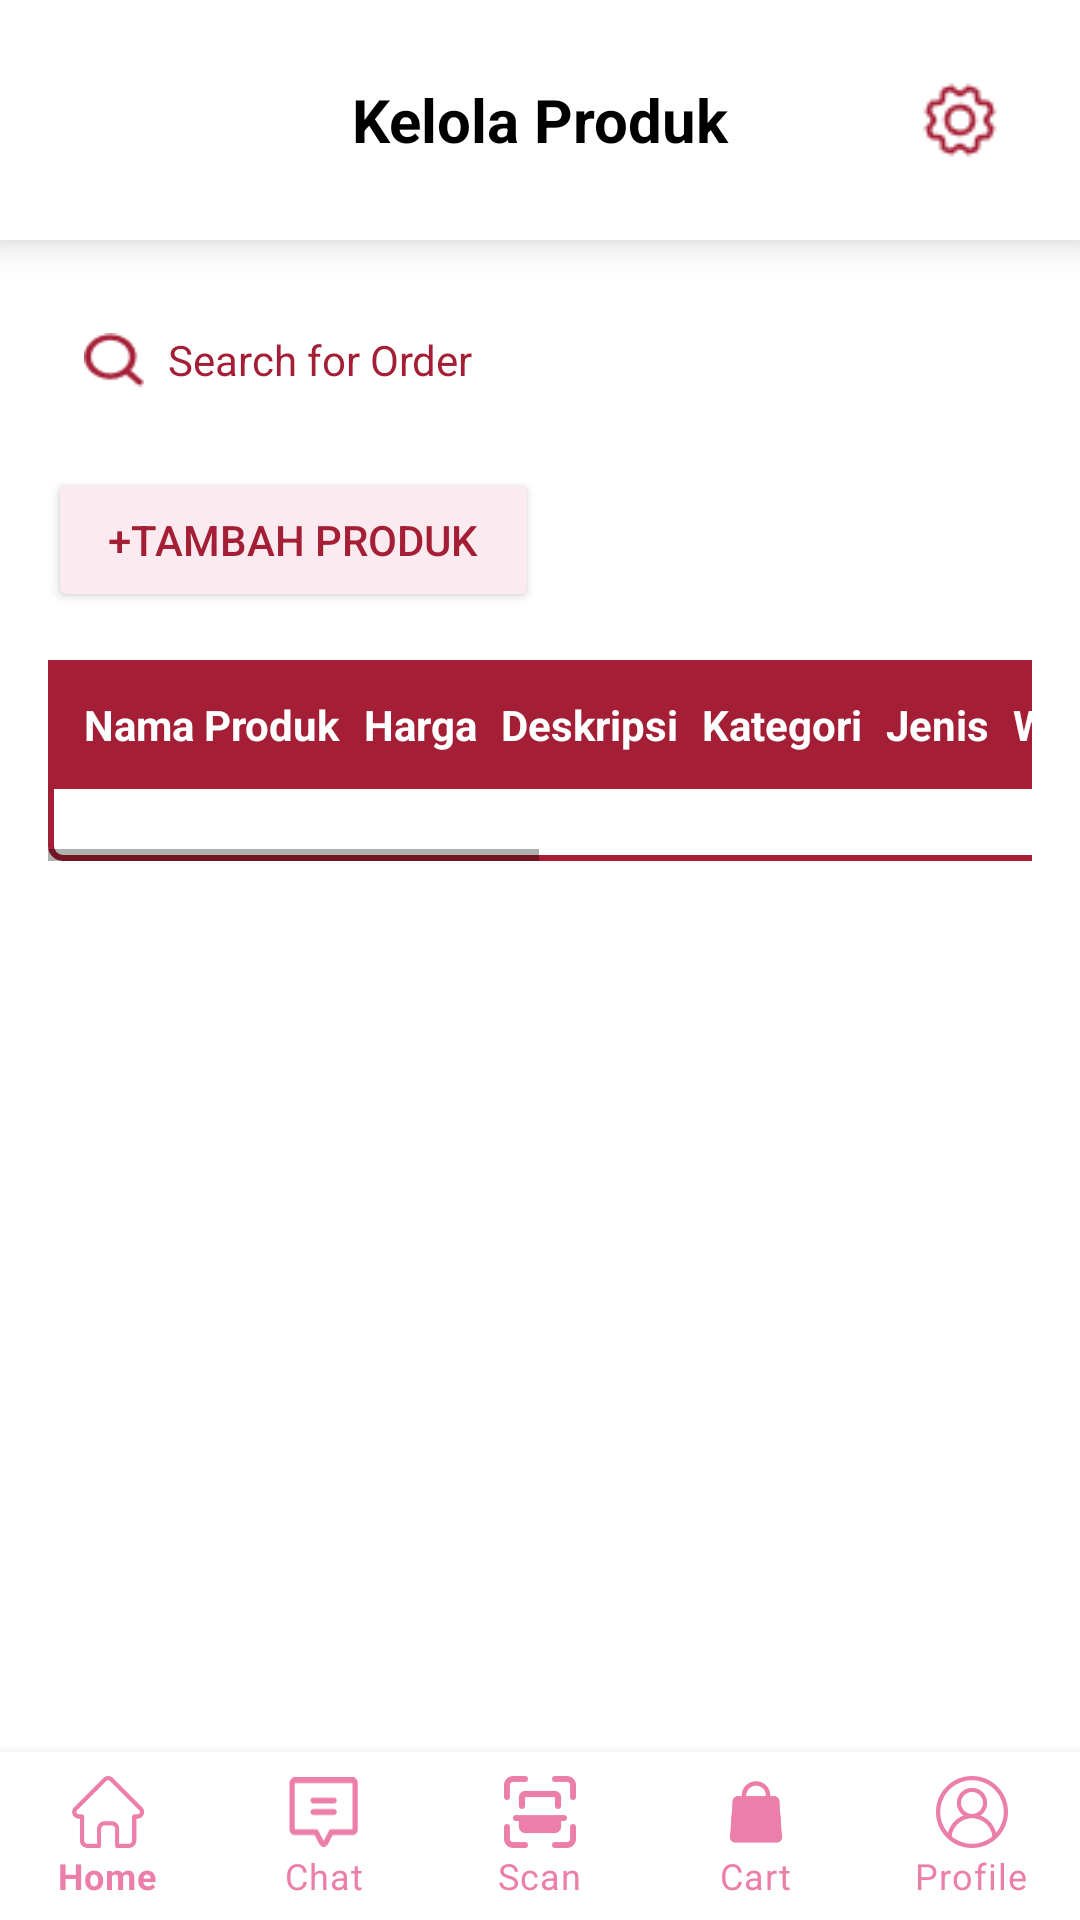

Produce the Android XML layout that renders to this screen, including the resource entries it uses.
<!-- AndroidManifest.xml: application theme Theme.Ujicoba -->
<!-- res/layout/activity_kelola_produk.xml -->
<?xml version="1.0" encoding="utf-8"?>
<androidx.constraintlayout.widget.ConstraintLayout xmlns:android="http://schemas.android.com/apk/res/android"
    xmlns:app="http://schemas.android.com/apk/res-auto"
    xmlns:tools="http://schemas.android.com/tools"
    android:layout_width="match_parent"
    android:layout_height="match_parent">

    
    <LinearLayout
        android:id="@+id/header"
        android:layout_width="0dp"
        android:layout_height="80dp"
        android:background="@color/white"
        android:elevation="8dp"
        android:gravity="center_vertical"
        android:orientation="horizontal"
        android:padding="16dp"
        app:layout_constraintEnd_toEndOf="parent"
        app:layout_constraintStart_toStartOf="parent"
        app:layout_constraintTop_toTopOf="parent">

        <ImageButton
            android:id="@+id/back_button"
            android:layout_width="48dp"
            android:layout_height="48dp"
            android:background="@android:color/transparent"
            android:contentDescription="Kembali"
            android:src="@drawable/back" />

        <TextView
            android:id="@+id/toolbar_title"
            android:layout_width="0dp"
            android:layout_height="wrap_content"
            android:layout_weight="1"
            android:gravity="center"
            android:text="Kelola Produk"
            android:textColor="#000000"
            android:textSize="20sp"
            android:textStyle="bold" />

        <ImageButton
            android:id="@+id/setting_button"
            android:layout_width="48dp"
            android:layout_height="48dp"
            android:background="?attr/selectableItemBackgroundBorderless"
            android:contentDescription="Setting"
            android:padding="12dp"
            android:src="@drawable/ic_setting" />
    </LinearLayout>

    
    <ScrollView
        android:id="@+id/scrollView"
        android:layout_width="0dp"
        android:layout_height="0dp"
        app:layout_constraintBottom_toBottomOf="parent"
        app:layout_constraintEnd_toEndOf="parent"
        app:layout_constraintStart_toStartOf="parent"
        app:layout_constraintTop_toBottomOf="@id/header">

        <LinearLayout
            android:layout_width="match_parent"
            android:layout_height="wrap_content"
            android:backgroundTint="#FBEAEF"
            android:orientation="vertical"
            android:padding="16dp">

            
            <LinearLayout
                android:layout_width="match_parent"
                android:layout_height="48dp"
                android:layout_marginBottom="12dp"
                android:background="@drawable/bg_search"
                android:gravity="center_vertical"
                android:orientation="horizontal"
                android:paddingHorizontal="12dp">

                <ImageView
                    android:layout_width="20dp"
                    android:layout_height="20dp"
                    android:src="@drawable/ic_search" />

                <EditText
                    android:layout_width="0dp"
                    android:layout_height="match_parent"
                    android:layout_weight="1"
                    android:background="@android:color/transparent"
                    android:paddingStart="8dp"
                    android:text="Search for Order"
                    android:textColor="#A41E36"
                    android:textSize="14sp" />
            </LinearLayout>

            
            <Button
                android:id="@+id/btn_tambahproduk"
                android:layout_width="wrap_content"
                android:layout_height="wrap_content"
                android:layout_marginBottom="16dp"
                android:backgroundTint="#FBEAEF"
                android:elevation="5dp"
                android:paddingHorizontal="20dp"
                android:paddingVertical="10dp"
                android:text="+Tambah Produk"
                android:textColor="#A41E36"
                app:cornerRadius="10dp"
                app:strokeColor="#A41E36"
                app:strokeWidth="1dp" />

            <HorizontalScrollView
                android:layout_width="match_parent"
                android:layout_height="wrap_content"
                android:scrollbars="horizontal">

                <TableLayout
                    android:id="@+id/tableLayout"
                    android:layout_width="wrap_content"
                    android:layout_height="wrap_content"
                    android:stretchColumns="*"
                    android:background="@drawable/border_table">

                    
                    <TableRow android:background="#A41E36" android:padding="12dp">
                        <TextView android:text="Nama Produk" android:textColor="#FFFFFF" android:textStyle="bold" android:textSize="14sp" android:paddingEnd="8dp" />
                        <TextView android:text="Harga" android:textColor="#FFFFFF" android:textStyle="bold" android:textSize="14sp" android:paddingEnd="8dp" />
                        <TextView android:text="Deskripsi" android:textColor="#FFFFFF" android:textStyle="bold" android:textSize="14sp" android:paddingEnd="8dp" />
                        <TextView android:text="Kategori" android:textColor="#FFFFFF" android:textStyle="bold" android:textSize="14sp" android:paddingEnd="8dp" />
                        <TextView android:text="Jenis" android:textColor="#FFFFFF" android:textStyle="bold" android:textSize="14sp" android:paddingEnd="8dp" />
                        <TextView android:text="Warna" android:textColor="#FFFFFF" android:textStyle="bold" android:textSize="14sp" android:paddingEnd="8dp" />
                        <TextView android:text="Ukuran" android:textColor="#FFFFFF" android:textStyle="bold" android:textSize="14sp" android:paddingEnd="8dp" />
                        <TextView android:text="Gambar" android:textColor="#FFFFFF" android:textStyle="bold" android:textSize="14sp" android:paddingEnd="8dp" />
                        <TextView android:text="Jumlah" android:textColor="#FFFFFF" android:textStyle="bold" android:textSize="14sp" android:paddingEnd="8dp" />
                        <TextView android:text="Ditambahkan" android:textColor="#FFFFFF" android:textStyle="bold" android:textSize="14sp" />
                        <TextView android:text="Aksi" android:textColor="#FFFFFF" android:textStyle="bold" android:textSize="14sp" />
                    </TableRow>

                    
                    <TableRow android:layout_width="match_parent" android:layout_height="match_parent" android:padding="12dp">

                    </TableRow>

                    

                </TableLayout>
            </HorizontalScrollView>



        </LinearLayout>
    </ScrollView>
    
    <com.google.android.material.bottomnavigation.BottomNavigationView
        android:id="@+id/bottomNavigationView"
        android:layout_width="0dp"
        android:layout_height="wrap_content"
        android:background="?android:attr/windowBackground"
        app:layout_constraintBottom_toBottomOf="parent"
        app:layout_constraintStart_toStartOf="parent"
        app:layout_constraintEnd_toEndOf="parent"
        app:itemIconTint="@color/pink2"
        app:itemTextColor="@color/pink2"
        app:labelVisibilityMode="labeled"
        app:menu="@menu/bottom_nav_menu" />

</androidx.constraintlayout.widget.ConstraintLayout>
<!-- resources referenced by this layout -->
<resources>
  <color name="pink2">#EC7FA9</color>
  <color name="white">#FFFFFFFF</color>
  <!-- drawable border_table (drawable) -->
  <?xml version="1.0" encoding="utf-8"?>
  <shape xmlns:android="http://schemas.android.com/apk/res/android"
      android:shape="rectangle">
  
      
      <solid android:color="@android:color/white" />
  
      
      <stroke
          android:width="2dp"
          android:color="#A41E36" />
  
      
      <corners android:radius="4dp" />
  </shape>
  <!-- drawable ic_search: png bitmap (drawable, 764 bytes) -->
  <!-- drawable ic_setting: png bitmap (drawable, 1081 bytes) -->
  <style name="Theme.Ujicoba" parent="Theme.MaterialComponents.DayNight.NoActionBar">
          
          <item name="colorPrimary">@color/pink</item>
          <item name="colorPrimaryVariant">@color/pink</item>
          <item name="colorOnPrimary">@color/white</item>
          
          <item name="colorSecondary">@color/teal_200</item>
          <item name="colorSecondaryVariant">@color/teal_700</item>
          <item name="colorOnSecondary">@color/black</item>
          
          <item name="android:statusBarColor">?attr/colorPrimaryVariant</item>
          
      </style>
  <color name="pink">#FF00DC</color>
  <color name="teal_200">#FF03DAC5</color>
  <color name="teal_700">#FF018786</color>
  <color name="black">#FF000000</color>
</resources>
